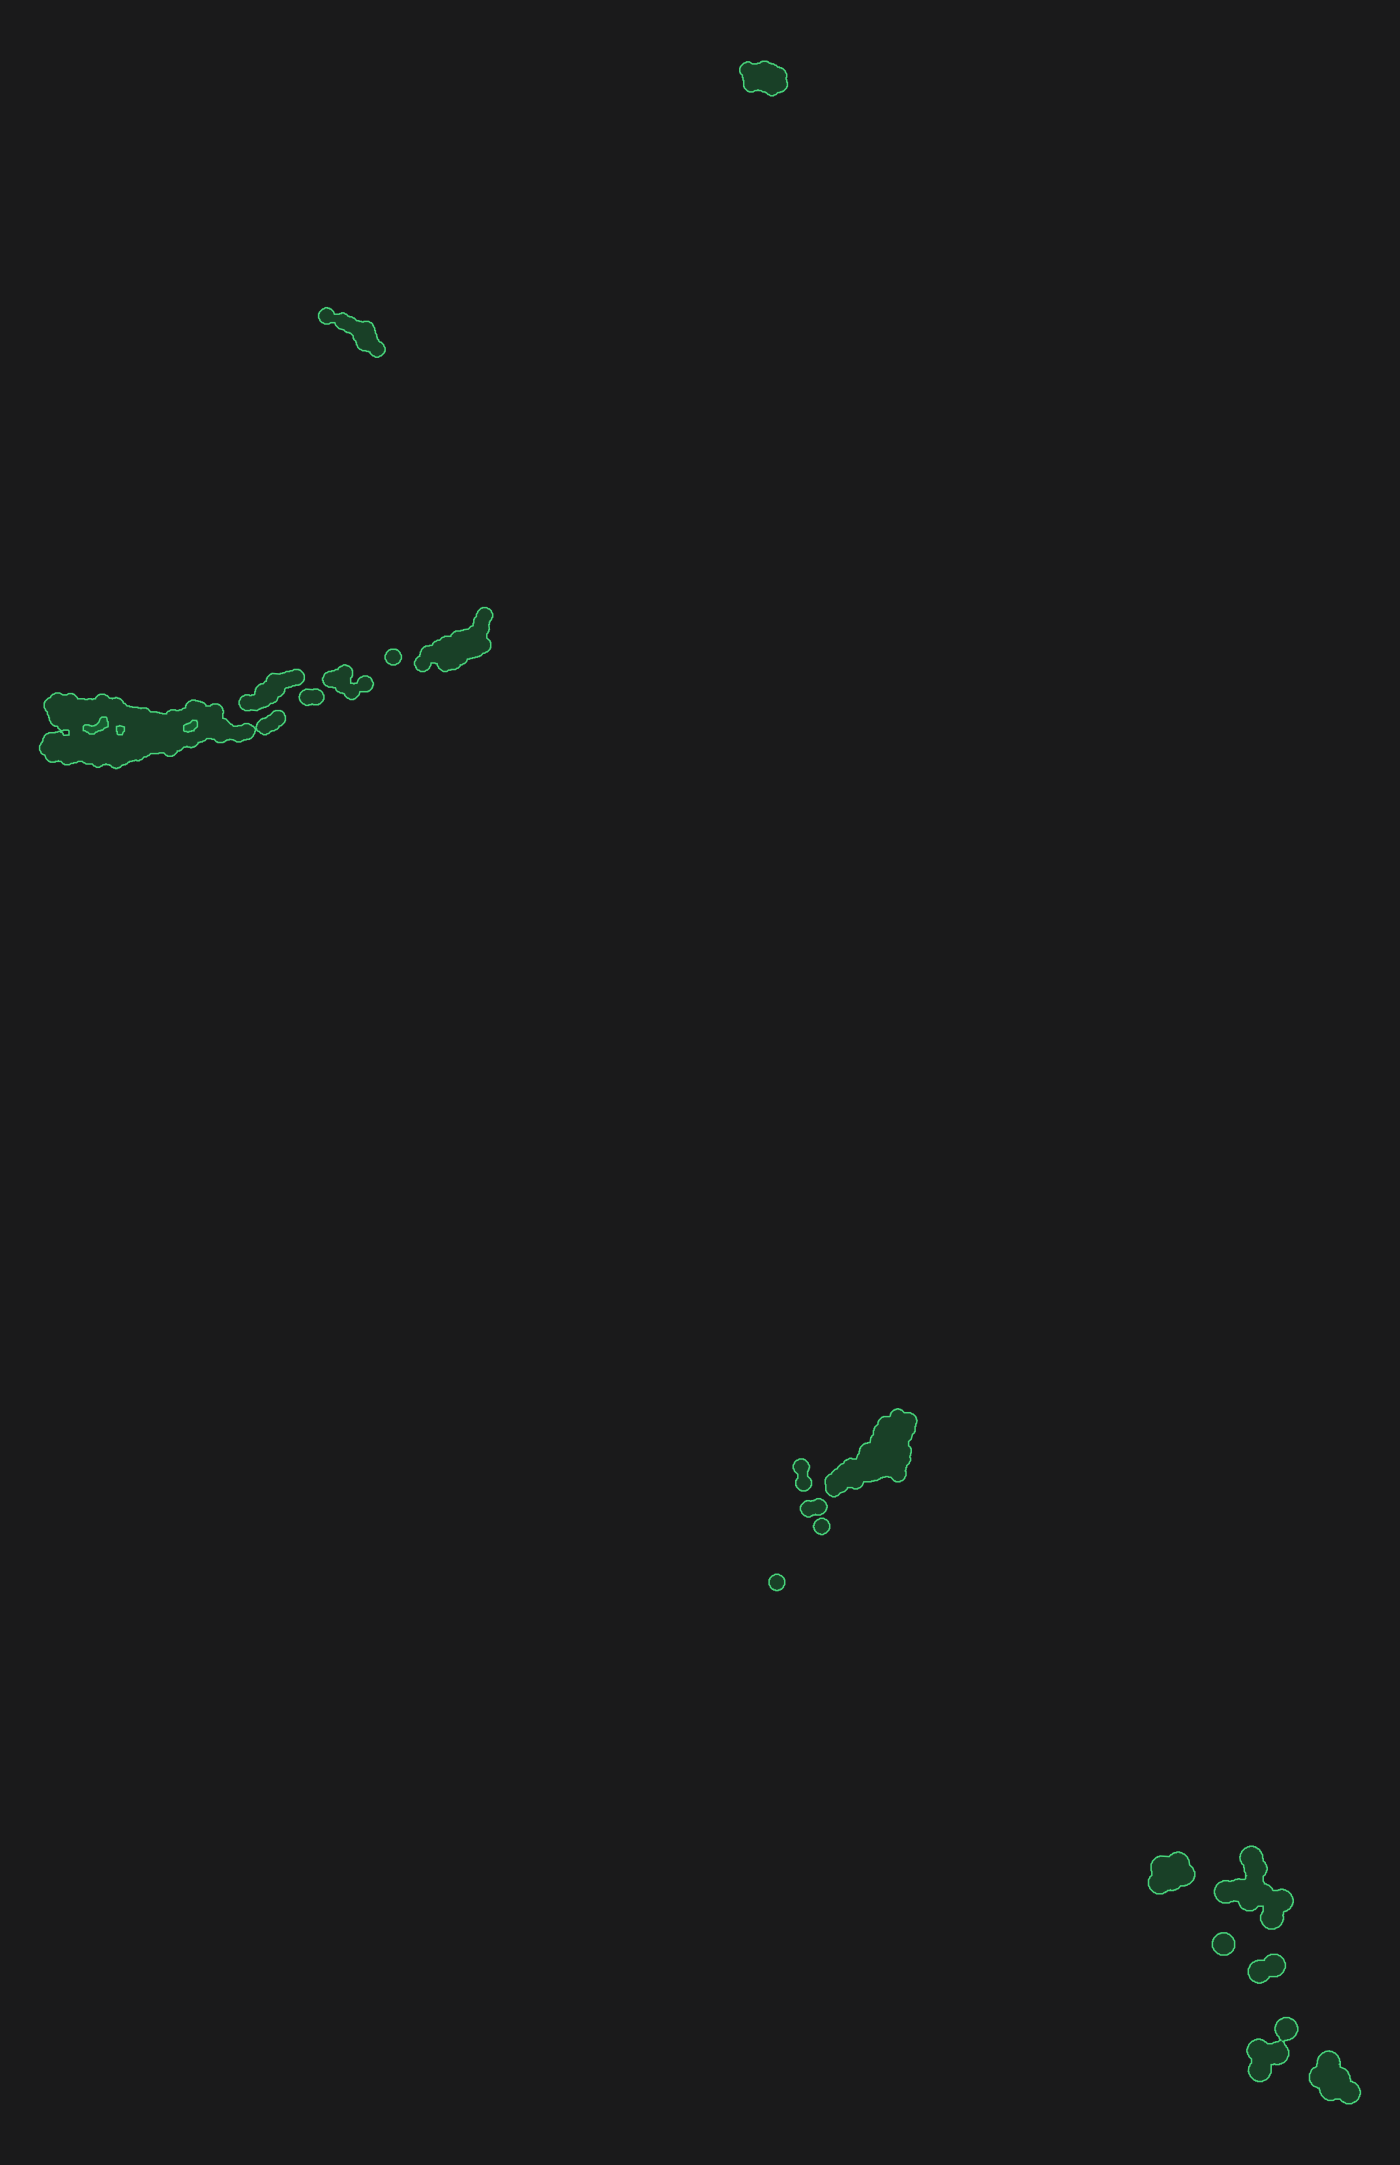

The file beside this chart, header and first rows:
poly_id, ring, cx, cy, vertices
0, 0, 5278, -5696, 83
1, 0, 4893, -5499, 115
2, 0, 4850, -5022, 45
3, 0, 4588, -4865, 31
4, 0, 4801, -4527, 157
5, 0, 4273, -4434, 66
6, 0, 1852, -2654, 29
7, 0, 2120, -2306, 31
8, 0, 2079, -2189, 42
9, 0, 2470, -1861, 151
10, 0, 2010, -1987, 43
11, 0, -2073, 2579, 315
11, 1, -2181, 2580, 12
11, 2, -2328, 2604, 31
11, 3, -1749, 2603, 23
12, 0, -1261, 2623, 46
13, 0, -1254, 2827, 89
14, 0, -1008, 2780, 35
15, 0, -780.7, 2883, 84
16, 0, -107.2, 3104, 128
17, 0, -502.4, 3031, 25
18, 0, -736.2, 5035, 102
19, 0, 1779, 6583, 79
